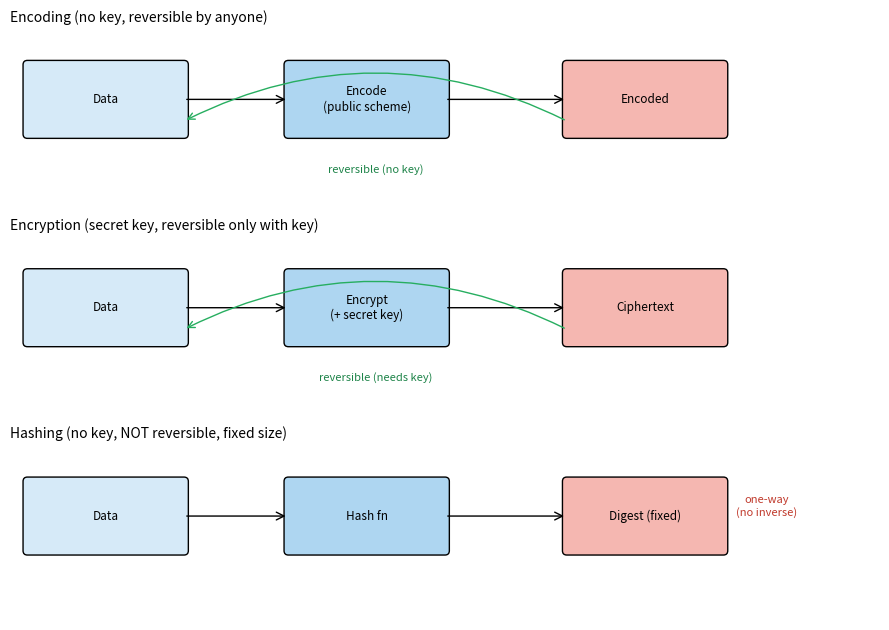
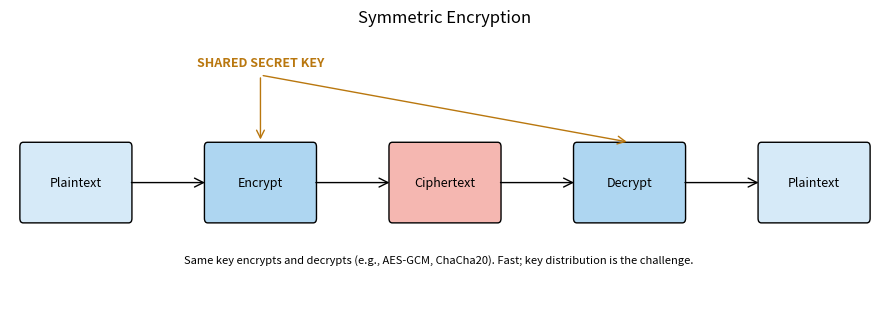

Here is the Python script that generated these plots, in order: (Note: this script raises an exception after producing the figures.)
# Chapter 2 -- Encoding vs Encryption vs Hashing (one-way vs reversible, key vs no key)
import matplotlib
matplotlib.use("Agg")
import matplotlib.pyplot as plt
from matplotlib.patches import FancyArrowPatch, FancyBboxPatch

fig, ax = plt.subplots(3, 1, figsize=(9, 6.4))
def row(a, title, mid, out, back, keynote):
    def box(x,label,color,w=1.8):
        a.add_patch(FancyBboxPatch((x,0.8),w,0.8,boxstyle="round,pad=0.05",facecolor=color,edgecolor="black"))
        a.text(x+w/2,1.2,label,ha="center",va="center",fontsize=8.5)
    box(0.2,"Data","#d6eaf8"); box(3.2,mid,"#aed6f1"); box(6.4,out,"#f5b7b1")
    a.add_patch(FancyArrowPatch((2.0,1.2),(3.2,1.2),arrowstyle="->",mutation_scale=14))
    a.add_patch(FancyArrowPatch((5.0,1.2),(6.4,1.2),arrowstyle="->",mutation_scale=14))
    if back:
        a.add_patch(FancyArrowPatch((6.4,0.95),(2.0,0.95),arrowstyle="->",mutation_scale=12,color="#27ae60",
                    connectionstyle="arc3,rad=0.25"))
        a.text(4.2,0.35,"reversible "+keynote,ha="center",fontsize=8,color="#1e8449")
    else:
        a.text(8.7,1.2,"one-way\n(no inverse)",ha="center",fontsize=8,color="#c0392b")
    a.set_xlim(0,10); a.set_ylim(0,2); a.axis("off"); a.set_title(title,fontsize=10,loc="left")
row(ax[0],"Encoding (no key, reversible by anyone)","Encode\n(public scheme)","Encoded",True,"(no key)")
row(ax[1],"Encryption (secret key, reversible only with key)","Encrypt\n(+ secret key)","Ciphertext",True,"(needs key)")
row(ax[2],"Hashing (no key, NOT reversible, fixed size)","Hash fn","Digest (fixed)",False,"")
plt.tight_layout(); plt.savefig("ch02_encoding_encryption_hashing.png", dpi=110)
print("Saved ch02_encoding_encryption_hashing.png")

# Chapter 2 -- Classical ciphers and frequency analysis (self-contained)
from collections import Counter
import string

def caesar(text, shift):
    out = []
    for ch in text:
        if ch.isupper():
            out.append(chr((ord(ch) - 65 + shift) % 26 + 65))
        elif ch.islower():
            out.append(chr((ord(ch) - 97 + shift) % 26 + 97))
        else:
            out.append(ch)
    return "".join(out)

def caesar_bruteforce(cipher):
    print("All 26 Caesar shifts (look for readable English):")
    for s in range(26):
        print(f"  shift {s:2d}: {caesar(cipher, -s)[:60]}")

def letter_frequency(text):
    letters = [c.lower() for c in text if c.isalpha()]
    n = len(letters)
    freq = Counter(letters)
    print(f"Letter frequencies over {n} letters (English E~12.7%, T~9.1%, A~8.2%):")
    for ch, cnt in freq.most_common(8):
        print(f"  {ch}: {cnt:4d}  ({100*cnt/n:5.1f}%)")

# Demonstration
msg = "The quick brown fox jumps over the lazy dog near the old stone bridge."
ct = caesar(msg, 3)
print("Plaintext :", msg)
print("Caesar(+3):", ct)
print()
caesar_bruteforce("Wkh txlfn eurzq ira")
print()
# Frequency analysis on a longer substitution sample
sample = caesar(msg * 3, 7)   # stand-in for a monoalphabetic ciphertext
letter_frequency(sample)
print("\\nChallenge: cipher = 'Ro)x~)|ynwm)vx{n)xw)lxoonn)}qjw)xw)R])|nl~{r}5'  (try non-26 shifts)")

# Chapter 2 -- Randomness: predictable PRNG vs CSPRNG
import secrets

# A linear congruential generator (predictable!) -- glibc-style constants
class LCG:
    def __init__(self, seed): self.state = seed
    def next(self):
        self.state = (1103515245 * self.state + 12345) & 0x7fffffff
        return self.state

lcg = LCG(seed=42)
outputs = [lcg.next() for _ in range(5)]
print("LCG outputs   :", outputs)
# An attacker who knows the constants reproduces the stream exactly:
attacker = LCG(seed=42)
print("Attacker copy :", [attacker.next() for _ in range(5)])
print("=> A deterministic PRNG with a known/recovered seed is fully predictable.\\n")

# CSPRNG: unpredictable, suitable for keys and tokens
print("Secure 256-bit key   :", secrets.token_hex(32))
print("Secure URL-safe token:", secrets.token_urlsafe(24))
print("Secure dice roll 1-6 :", 1 + secrets.randbelow(6))
print("\\nRule: use `secrets` / os.urandom for keys, nonces, tokens; never `random` for security.")

# Chapter 2 -- Illustration: symmetric encryption (one shared key)
import matplotlib
matplotlib.use("Agg")
import matplotlib.pyplot as plt
from matplotlib.patches import FancyArrowPatch, FancyBboxPatch

fig, ax = plt.subplots(figsize=(9, 3.2))
def box(x, label, color):
    ax.add_patch(FancyBboxPatch((x, 0.9), 1.6, 0.8, boxstyle="round,pad=0.05",
                facecolor=color, edgecolor="black"))
    ax.text(x+0.8, 1.3, label, ha="center", va="center", fontsize=9)
box(0.2, "Plaintext", "#d6eaf8"); box(3.0, "Encrypt", "#aed6f1")
box(5.8, "Ciphertext", "#f5b7b1"); box(8.6, "Decrypt", "#aed6f1")
box(11.4, "Plaintext", "#d6eaf8")
for x0 in (1.8, 4.6, 7.4, 10.2):
    ax.add_patch(FancyArrowPatch((x0, 1.3), (x0+1.2, 1.3), arrowstyle="->", mutation_scale=16))
# same key feeding both encrypt and decrypt
ax.text(3.8, 2.6, "SHARED SECRET KEY", ha="center", fontsize=9, fontweight="bold", color="#b9770e")
ax.add_patch(FancyArrowPatch((3.8, 2.5), (3.8, 1.75), arrowstyle="->", mutation_scale=14, color="#b9770e"))
ax.add_patch(FancyArrowPatch((3.8, 2.5), (9.4, 1.75), arrowstyle="->", mutation_scale=14, color="#b9770e"))
ax.text(6.5, 0.4, "Same key encrypts and decrypts (e.g., AES-GCM, ChaCha20). Fast; key distribution is the challenge.",
        ha="center", fontsize=8, style="italic")
ax.set_xlim(0, 13.2); ax.set_ylim(0, 3); ax.axis("off")
ax.set_title("Symmetric Encryption")
plt.tight_layout(); plt.savefig("ch02_symmetric.png", dpi=110)
print("Saved ch02_symmetric.png")

# Chapter 2 -- ECB vs CBC: why ECB leaks structure (self-contained)
import os
import numpy as np
import matplotlib
matplotlib.use("Agg")
import matplotlib.pyplot as plt
from cryptography.hazmat.primitives.ciphers import Cipher, algorithms, modes
from cryptography.hazmat.primitives import padding

# Build a simple structured image (large blocks of constant color)
H = W = 128
img = np.zeros((H, W), dtype=np.uint8)
img[20:108, 20:60] = 200          # a bright rectangle
img[40:90, 70:108] = 120          # a mid-gray rectangle
raw = img.tobytes()

key, iv = os.urandom(16), os.urandom(16)

def aes_encrypt(data, mode):
    padder = padding.PKCS7(128).padder()
    padded = padder.update(data) + padder.finalize()
    enc = Cipher(algorithms.AES(key), mode).encryptor()
    return enc.update(padded) + enc.finalize()

ecb = aes_encrypt(raw, modes.ECB())[:H*W]
cbc = aes_encrypt(raw, modes.CBC(iv))[:H*W]
ecb_img = np.frombuffer(ecb, dtype=np.uint8).reshape(H, W)
cbc_img = np.frombuffer(cbc, dtype=np.uint8).reshape(H, W)

fig, ax = plt.subplots(1, 3, figsize=(11, 4))
for a, im, t in zip(ax, [img, ecb_img, cbc_img],
                    ["Original", "AES-ECB (structure leaks!)", "AES-CBC (looks random)"]):
    a.imshow(im, cmap="gray"); a.set_title(t); a.axis("off")
plt.tight_layout(); plt.savefig("ch02_ecb_vs_cbc.png", dpi=110)
print("Saved ch02_ecb_vs_cbc.png")
print("Note how the ECB ciphertext preserves the rectangles, while CBC does not.")

# Chapter 2 -- Hash functions: avalanche effect and integrity check
import hashlib

def sha256(s): return hashlib.sha256(s.encode()).hexdigest()

a = sha256("The quick brown fox")
b = sha256("The quick brown fox.")   # one extra character
print("SHA-256('...fox') :", a)
print("SHA-256('...fox.'):", b)
# Hamming distance between the two digests (in bits)
xa, xb = int(a,16), int(b,16)
print("Bits changed by a 1-char edit:", bin(xa ^ xb).count("1"), "of 256  (avalanche)\\n")

# Integrity verification: detect tampering
message = "Transfer $100 to Alice"
digest  = sha256(message)
received = "Transfer $900 to Alice"   # attacker altered the amount
print("Stored digest   :", digest)
print("Recomputed match:", sha256(received) == digest, "=> tampering detected")

# Compare digest sizes / algorithms
for algo in ["md5", "sha1", "sha256", "sha3_256"]:
    h = hashlib.new(algo); h.update(b"hello")
    print(f"  {algo:9s} ({h.digest_size*8:3d} bits): {h.hexdigest()[:32]}...")

# Chapter 2 -- Wrong-key decryption: garbage output vs padding error vs null rejection (AEAD)
import os
from cryptography.hazmat.primitives.ciphers import Cipher, algorithms, modes
from cryptography.hazmat.primitives import padding
from cryptography.hazmat.primitives.ciphers.aead import AESGCM

msg = b"Attack at dawn. Meet at the old bridge by the river."
right = os.urandom(32); wrong = os.urandom(32); iv = os.urandom(16)

# (1) CTR mode: wrong key -> GARBAGE, no error
enc = Cipher(algorithms.AES(right), modes.CTR(iv)).encryptor()
ct = enc.update(msg) + enc.finalize()
dec = Cipher(algorithms.AES(wrong), modes.CTR(iv)).decryptor()
garbage = dec.update(ct) + dec.finalize()
print("(1) CTR  wrong-key output:", garbage[:24], "...  -> GARBAGE (no error)")

# (2) CBC + PKCS7: wrong key -> usually padding error (~255/256), rarely garbage
p = padding.PKCS7(128).padder(); padded = p.update(msg) + p.finalize()
enc = Cipher(algorithms.AES(right), modes.CBC(iv)).encryptor()
ct2 = enc.update(padded) + enc.finalize()
dec = Cipher(algorithms.AES(wrong), modes.CBC(iv)).decryptor()
raw = dec.update(ct2) + dec.finalize()
try:
    unp = padding.PKCS7(128).unpadder(); unp.update(raw); unp.finalize()
    print("(2) CBC  wrong-key: padding happened to be valid -> GARBAGE (~1/256 case)")
except ValueError:
    print("(2) CBC  wrong-key: -> PADDING ERROR (the ~255/256 case)")

# (3) AES-GCM (AEAD): wrong key -> NULL REJECTION (authentication fails)
n = os.urandom(12)
ct3 = AESGCM(right).encrypt(n, msg, None)
try:
    AESGCM(wrong).decrypt(n, ct3, None)
    print("(3) GCM  wrong-key: decrypted?! (should never happen)")
except Exception as e:
    print("(3) GCM  wrong-key: ->", type(e).__name__, "= NULL REJECTION (no plaintext released)")
print("\nTakeaway: AEAD fails safely (rejects); unauthenticated modes emit garbage with no integrity.")

# Chapter 2 -- Password storage: the wrong way and a better way
import hashlib, os, hmac

password = "correct horse battery staple"

# WRONG: a single fast hash, no salt -> vulnerable to rainbow tables and fast GPU cracking
bad = hashlib.sha256(password.encode()).hexdigest()
print("INSECURE sha256(pw):", bad)

# BETTER: unique salt + key stretching (PBKDF2 shown for portability; prefer Argon2id in production)
salt = os.urandom(16)
iterations = 200_000
derived = hashlib.pbkdf2_hmac("sha256", password.encode(), salt, iterations)
print("Salt (hex)         :", salt.hex())
print("PBKDF2 derived hash:", derived.hex())

# Verification at login: recompute with the stored salt and compare in constant time
def verify(candidate, salt, iterations, stored):
    test = hashlib.pbkdf2_hmac("sha256", candidate.encode(), salt, iterations)
    return hmac.compare_digest(test, stored)   # constant-time compare avoids timing leaks

print("Login correct pw   :", verify(password, salt, iterations, derived))
print("Login wrong   pw   :", verify("guess", salt, iterations, derived))
print("\\nProduction note: prefer argon2-cffi (Argon2id), which is memory-hard.")

# Chapter 2 -- Illustration: asymmetric encryption and signing (key pair)
import matplotlib
matplotlib.use("Agg")
import matplotlib.pyplot as plt
from matplotlib.patches import FancyArrowPatch, FancyBboxPatch

fig, ax = plt.subplots(2, 1, figsize=(9, 5.2))
def draw(a, title, k1, k2, note):
    def box(x, label, color):
        a.add_patch(FancyBboxPatch((x, 0.9), 1.6, 0.8, boxstyle="round,pad=0.05",
                    facecolor=color, edgecolor="black"))
        a.text(x+0.8, 1.3, label, ha="center", va="center", fontsize=9)
    box(0.2,"Plaintext","#d6eaf8"); box(3.0,"Encrypt","#aed6f1")
    box(5.8,"Ciphertext","#f5b7b1"); box(8.6,"Decrypt","#aed6f1"); box(11.4,"Plaintext","#d6eaf8")
    for x0 in (1.8,4.6,7.4,10.2):
        a.add_patch(FancyArrowPatch((x0,1.3),(x0+1.2,1.3),arrowstyle="->",mutation_scale=16))
    a.text(3.8,2.6,k1,ha="center",fontsize=9,fontweight="bold",color="#1f6f8b")
    a.add_patch(FancyArrowPatch((3.8,2.5),(3.8,1.75),arrowstyle="->",mutation_scale=14,color="#1f6f8b"))
    a.text(9.4,2.6,k2,ha="center",fontsize=9,fontweight="bold",color="#7d3c98")
    a.add_patch(FancyArrowPatch((9.4,2.5),(9.4,1.75),arrowstyle="->",mutation_scale=14,color="#7d3c98"))
    a.text(6.5,0.35,note,ha="center",fontsize=8,style="italic")
    a.set_xlim(0,13.2); a.set_ylim(0,3); a.axis("off"); a.set_title(title)
draw(ax[0],"Asymmetric Encryption (confidentiality)","RECIPIENT PUBLIC KEY","RECIPIENT PRIVATE KEY",
     "Anyone encrypts with the public key; only the private-key holder can decrypt.")
draw(ax[1],"Digital Signature (authenticity, integrity, non-repudiation)","SIGNER PRIVATE KEY","SIGNER PUBLIC KEY",
     "Signer signs with the private key; anyone verifies with the public key. (Roles reversed vs. encryption.)")
plt.tight_layout(); plt.savefig("ch02_asymmetric.png", dpi=110)
print("Saved ch02_asymmetric.png")

# Chapter 2 -- RSA from first principles (tiny, for learning) and with a real library
# --- Educational toy RSA (DO NOT use small numbers in practice) ---
def egcd(a, b):
    if b == 0: return (a, 1, 0)
    g, x, y = egcd(b, a % b)
    return (g, y, x - (a // b) * y)
def modinv(a, m):
    g, x, _ = egcd(a, m)
    return x % m

p, q = 61, 53
n = p * q
phi = (p - 1) * (q - 1)
e = 17
d = modinv(e, phi)
print(f"p={p} q={q}  n={n}  phi={phi}  e={e}  d={d}")
m = 42
c = pow(m, e, n)            # encryption: c = m^e mod n
m2 = pow(c, d, n)           # decryption: m = c^d mod n
print(f"message={m}  cipher={c}  decrypted={m2}  ok={m==m2}\\n")

# --- Real RSA with OAEP padding and PSS signatures ---
from cryptography.hazmat.primitives.asymmetric import rsa, padding
from cryptography.hazmat.primitives import hashes
priv = rsa.generate_private_key(public_exponent=65537, key_size=2048)
pub = priv.public_key()
msg = b"Public-key cryptography solves key distribution."
ct = pub.encrypt(msg, padding.OAEP(mgf=padding.MGF1(hashes.SHA256()),
                                   algorithm=hashes.SHA256(), label=None))
pt = priv.decrypt(ct, padding.OAEP(mgf=padding.MGF1(hashes.SHA256()),
                                   algorithm=hashes.SHA256(), label=None))
print("Decrypted matches original:", pt == msg)
sig = priv.sign(msg, padding.PSS(mgf=padding.MGF1(hashes.SHA256()),
                                 salt_length=padding.PSS.MAX_LENGTH), hashes.SHA256())
print("Signature length (bytes):", len(sig), "(verifiable with the public key)")

# Chapter 2 -- Textbook ElGamal encryption (small numbers for learning)
import secrets

def egcd(a, b):
    if b == 0: return (a, 1, 0)
    g, x, y = egcd(b, a % b); return (g, y, x - (a // b) * y)
def modinv(a, m):
    return egcd(a, m)[1] % m

# Public parameters (tiny prime for illustration; real systems use >=2048-bit p)
p, g = 2357, 2
# Key generation
x = secrets.randbelow(p - 3) + 2      # private key
h = pow(g, x, p)                       # public key component
print(f"Public key : (p={p}, g={g}, h={h})    Private key: x={x}")

# Encryption of message m
m = 2035
k = secrets.randbelow(p - 3) + 2      # fresh ephemeral key -- NEVER reuse
c1 = pow(g, k, p)
c2 = (m * pow(h, k, p)) % p
print(f"Plaintext m = {m}  ->  ciphertext (c1={c1}, c2={c2})")

# Decryption
s = pow(c1, x, p)                      # shared secret g^(kx)
m_rec = (c2 * modinv(s, p)) % p
print(f"Decrypted  = {m_rec}   correct = {m_rec == m}")

# Demonstrate probabilistic encryption: same m, new k -> different ciphertext
k2 = secrets.randbelow(p - 3) + 2
print("Same m, different k gives:", (pow(g,k2,p), (m*pow(h,k2,p))%p))
print("=> ElGamal is randomized; reusing k would break it (analogous to nonce reuse).")

# Chapter 2 -- Diffie-Hellman shared-secret derivation (small numbers for clarity)
p = 0xFFFFFFFFFFFFFFFFC90FDAA22168C234C4C6628B80DC1CD1  # a (small, demo) prime
g = 2
import secrets
a = secrets.randbelow(p - 2) + 2     # Alice's private secret
b = secrets.randbelow(p - 2) + 2     # Bob's private secret
A = pow(g, a, p)                     # Alice -> Bob (public)
B = pow(g, b, p)                     # Bob -> Alice (public)
alice_shared = pow(B, a, p)          # Alice computes B^a
bob_shared   = pow(A, b, p)          # Bob computes A^b
print("Alice and Bob agree:", alice_shared == bob_shared)
print("Shared secret (hex):", hex(alice_shared)[:50], "...")
print("An eavesdropper sees g, p, A, B but must solve discrete log to get the secret.")

# Chapter 2 -- LSB image steganography and additive homomorphism (self-contained)
import numpy as np

# --- Least-significant-bit steganography ---
def hide(cover, message):
    bits = "".join(f"{b:08b}" for b in message.encode()) + "00000000"  # null terminator
    flat = cover.flatten().copy()
    for i, bit in enumerate(bits):
        flat[i] = (flat[i] & 0xFE) | int(bit)     # overwrite the least significant bit
    return flat.reshape(cover.shape)

def reveal(stego):
    flat = stego.flatten()
    bits, out = "", []
    for v in flat:
        bits += str(v & 1)
        if len(bits) == 8:
            if bits == "00000000": break
            out.append(int(bits, 2)); bits = ""
    return bytes(out).decode(errors="ignore")

cover = np.random.randint(0, 256, (64, 64), dtype=np.uint8)
stego = hide(cover, "meet at noon")
print("Hidden message recovered:", repr(reveal(stego)))
print("Max pixel change:", int(np.abs(cover.astype(int) - stego.astype(int)).max()), "(imperceptible)\\n")

# --- Additive homomorphism (toy Paillier-style intuition with simple modular adds) ---
# Demonstrate that some encryptions let you add underneath encryption.
# Here: textbook RSA is *multiplicatively* homomorphic: E(a)*E(b) = E(a*b)
def egcd(a,b):
    return (a,1,0) if b==0 else (lambda g,x,y:(g,y,x-(a//b)*y))(*egcd(b,a%b))
n, e = 3233, 17    # toy RSA modulus (61*53)
Ea, Eb = pow(7,e,n), pow(3,e,n)
print("E(7)*E(3) mod n decrypts to 7*3 = 21 ->", (Ea*Eb) % n, "is E(21); homomorphic property holds")
